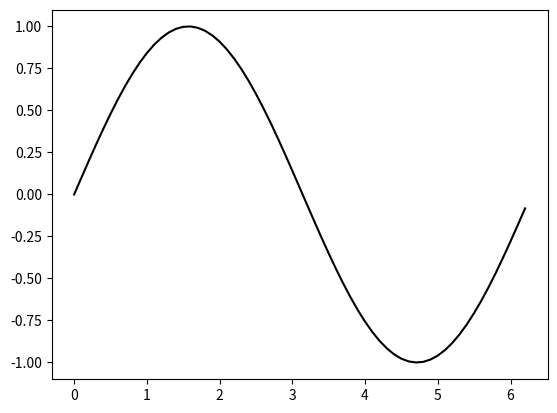

Recreate this plot in Python.
import matplotlib as mpl
import numpy as np
import matplotlib.pyplot as plt
import seaborn as sns


def main():
    """Main."""
    # print(mpl.get_configdir())
    # print(mpl.matplotlib_fname())
    x = np.arange(0, 2 * np.pi, 0.1)
    y = np.sin(x)
    # sns.set()
    # sns.set_palette("winter", 8)
    plt.style.use('grayscale')
    plt.plot(x, y)
    plt.savefig('matplotlib_style_default.png')
    return

    # plt.style.use('ggplot')
    with plt.style.context(['ggplot', 'dark_background']):
        plt.plot(x, y)
        plt.savefig('matplotlib_style_default.png')
        # plt.show()


if __name__ == '__main__':
    main()
